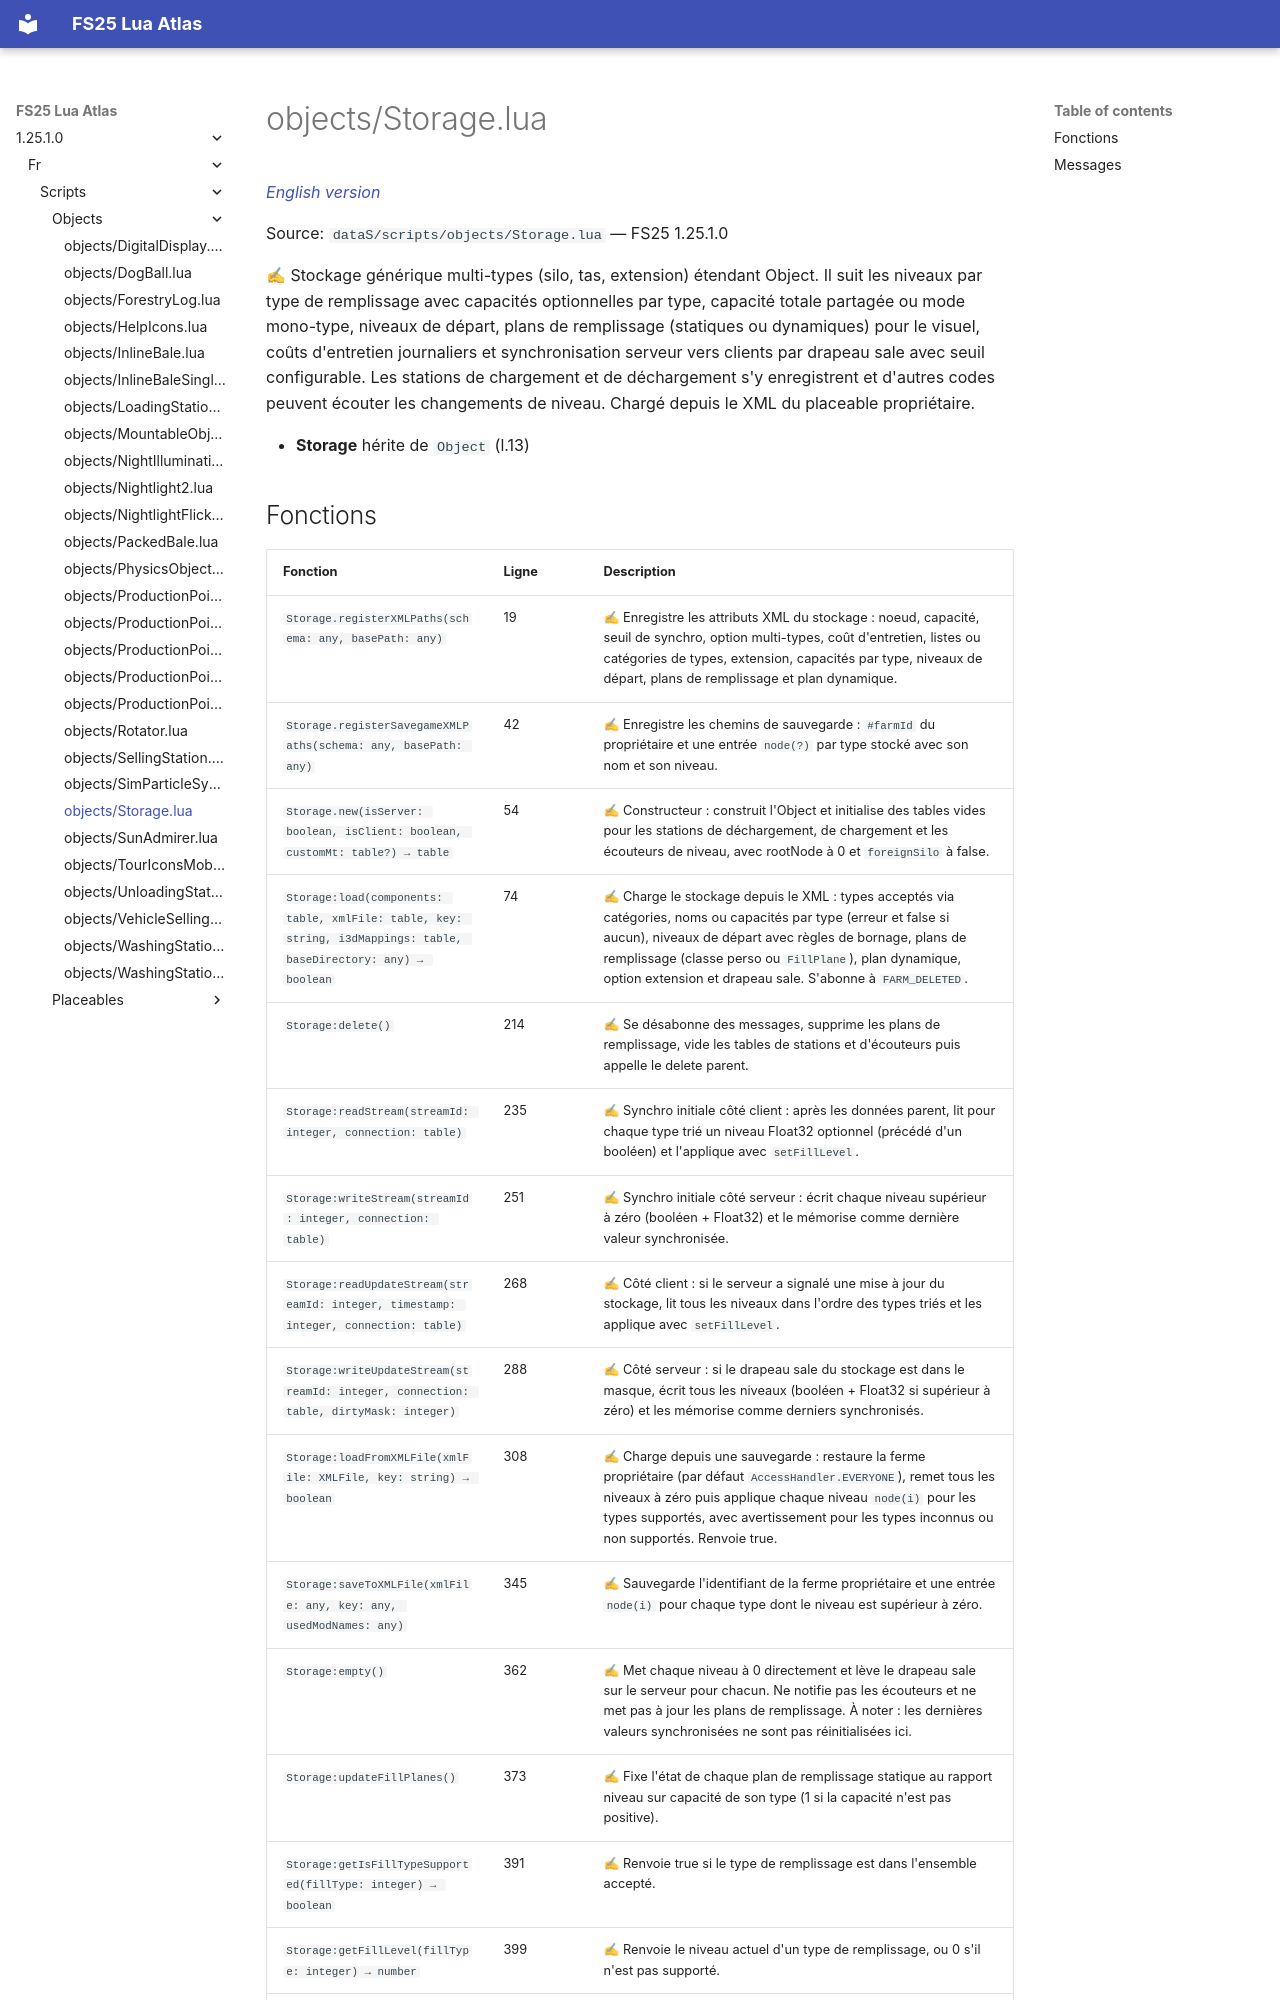

repository: Tim0219800/fs25-lua-atlas · page: 1.25.1.0/fr/scripts/objects/Storage.html · generator: mkdocs

# objects/Storage.lua

*[English version](../../../scripts/objects/Storage.md)*

Source: `dataS/scripts/objects/Storage.lua` — FS25 1.25.1.0

✍ Stockage générique multi-types (silo, tas, extension) étendant Object. Il suit les niveaux par type de remplissage avec capacités optionnelles par type, capacité totale partagée ou mode mono-type, niveaux de départ, plans de remplissage (statiques ou dynamiques) pour le visuel, coûts d'entretien journaliers et synchronisation serveur vers clients par drapeau sale avec seuil configurable. Les stations de chargement et de déchargement s'y enregistrent et d'autres codes peuvent écouter les changements de niveau. Chargé depuis le XML du placeable propriétaire.

- **Storage** hérite de `Object` (l.13)
